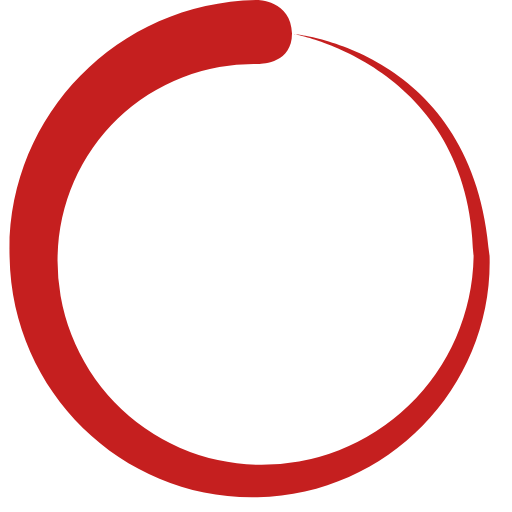
t = 0.00 s
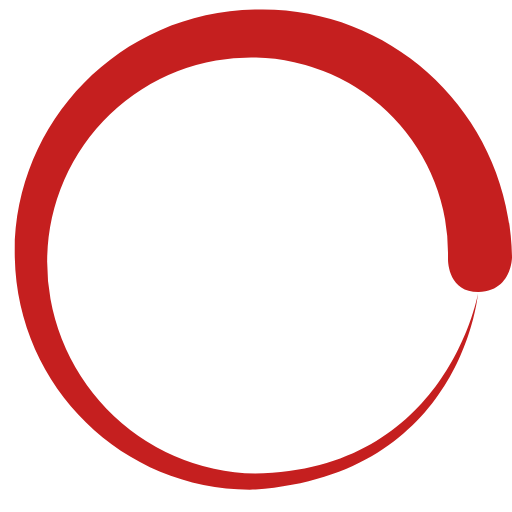
t = 0.25 s
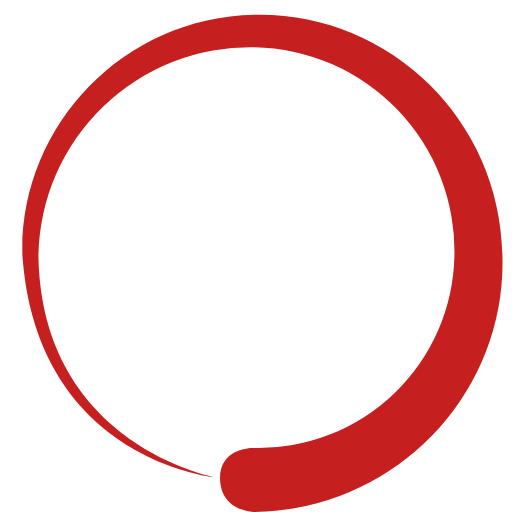
t = 0.50 s
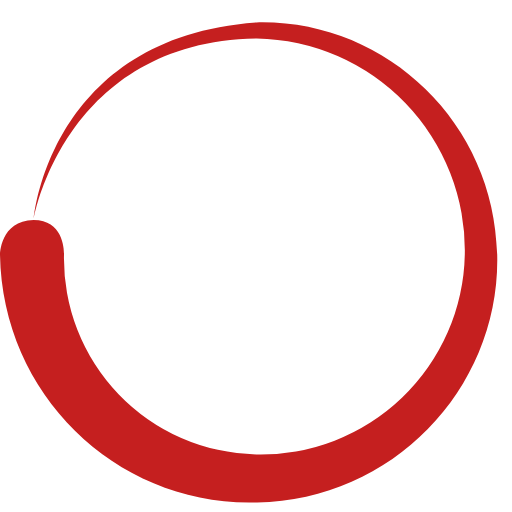
t = 0.75 s

The animated SVG that drew these frames (rendered in a browser with its animation timeline set to each time). Animation: 1 SMIL element (animateTransform=1); one cycle of 1.00 s, repeats indefinitely.

<?xml version="1.0" encoding="UTF-8" standalone="no"?>
<svg xmlnssvg="http://www.w3.org/2000/svg" xmlns="http://www.w3.org/2000/svg" xmlnsXlink="http://www.w3.org/1999/xlink" version="1.0" width="64px" height="64px" viewBox="0 0 128 128" xmlSpace="preserve">
<path fill="#c51f1f" d="M64.4 16a49 49 0 0 0-50 48 51 51 0 0 0 50 52.2 53 53 0 0 0 54-52c-.7-48-45-55.7-45-55.7s45.3 3.8 49 55.6c.8 32-24.8 59.5-58 60.2-33 .8-61.4-25.7-62-60C1.3 29.8 28.8.6 64.3 0c0 0 8.5 0 8.7 8.4 0 8-8.6 7.6-8.6 7.6z"><animateTransform attributeName="transform" type="rotate" from="0 64 64" to="360 64 64" dur="1000ms" repeatCount="indefinite">
</animateTransform>
</path>
</svg>